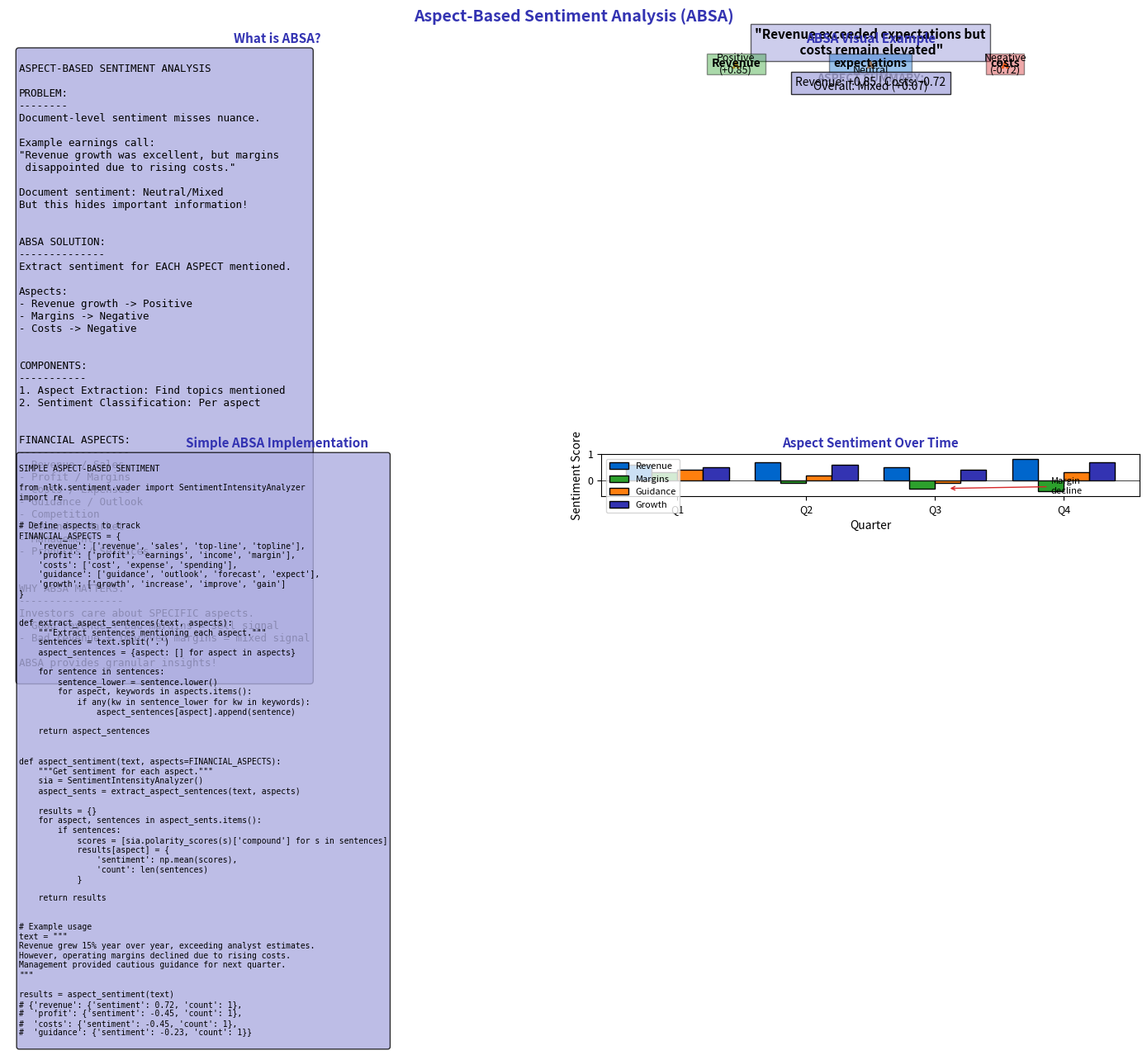

This chart was generated by the following Python code: (Note: this script raises an exception after producing the figure.)
"""Aspect-Based Sentiment Analysis"""
import matplotlib.pyplot as plt
import numpy as np
from pathlib import Path

plt.rcParams.update({
    'font.size': 10,
    'axes.labelsize': 10,
    'axes.titlesize': 11,
    'xtick.labelsize': 9,
    'ytick.labelsize': 9,
    'legend.fontsize': 9,
    'figure.figsize': (10, 6),
    'figure.dpi': 150
})

MLPURPLE = '#3333B2'
MLLAVENDER = '#ADADE0'
MLBLUE = '#0066CC'
MLORANGE = '#FF7F0E'
MLGREEN = '#2CA02C'
MLRED = '#D62728'

fig, axes = plt.subplots(2, 2, figsize=(14, 10))
fig.suptitle('Aspect-Based Sentiment Analysis (ABSA)', fontsize=14, fontweight='bold', color=MLPURPLE)

# Plot 1: What is ABSA
ax1 = axes[0, 0]
ax1.axis('off')

absa_intro = '''
ASPECT-BASED SENTIMENT ANALYSIS

PROBLEM:
--------
Document-level sentiment misses nuance.

Example earnings call:
"Revenue growth was excellent, but margins
 disappointed due to rising costs."

Document sentiment: Neutral/Mixed
But this hides important information!


ABSA SOLUTION:
--------------
Extract sentiment for EACH ASPECT mentioned.

Aspects:
- Revenue growth -> Positive
- Margins -> Negative
- Costs -> Negative


COMPONENTS:
-----------
1. Aspect Extraction: Find topics mentioned
2. Sentiment Classification: Per aspect


FINANCIAL ASPECTS:
------------------
- Revenue / Sales
- Profit / Margins
- Costs / Expenses
- Guidance / Outlook
- Competition
- Demand / Market
- Management
- Products / Services


WHY ABSA MATTERS:
-----------------
Investors care about SPECIFIC aspects.
- Good revenue + bad margins = sell signal
- Bad revenue + improved margins = mixed signal

ABSA provides granular insights!
'''

ax1.text(0.02, 0.98, absa_intro, transform=ax1.transAxes, fontsize=9,
         verticalalignment='top', fontfamily='monospace',
         bbox=dict(boxstyle='round', facecolor=MLLAVENDER, alpha=0.8))
ax1.set_title('What is ABSA?', fontsize=11, fontweight='bold', color=MLPURPLE)

# Plot 2: Visual example
ax2 = axes[0, 1]
ax2.axis('off')

# Draw ABSA example
text = '"Revenue exceeded expectations but\n costs remain elevated"'
ax2.text(0.5, 0.9, text, fontsize=11, ha='center', fontweight='bold',
         bbox=dict(facecolor=MLLAVENDER, alpha=0.6))

# Draw arrows to aspects
aspects = [
    ('Revenue', 0.25, 0.6, MLGREEN, 'Positive\n(+0.85)'),
    ('expectations', 0.5, 0.6, MLBLUE, 'Neutral'),
    ('costs', 0.75, 0.6, MLRED, 'Negative\n(-0.72)')
]

for aspect, x, y, color, sentiment in aspects:
    ax2.annotate('', xy=(x, 0.75), xytext=(x, y + 0.1),
                arrowprops=dict(arrowstyle='->', color=MLORANGE, lw=2))
    ax2.text(x, y, aspect, fontsize=10, ha='center', fontweight='bold',
             bbox=dict(facecolor=color, alpha=0.4))
    ax2.text(x, y - 0.15, sentiment, fontsize=9, ha='center')

# Final output
ax2.text(0.5, 0.25, 'ASPECT SUMMARY:', fontsize=10, ha='center', fontweight='bold')
ax2.text(0.5, 0.15, 'Revenue: +0.85 | Costs: -0.72', fontsize=10, ha='center',
         bbox=dict(facecolor=MLLAVENDER, alpha=0.8))
ax2.text(0.5, 0.05, 'Overall: Mixed (+0.07)', fontsize=10, ha='center')

ax2.set_xlim(0, 1)
ax2.set_ylim(0, 1)
ax2.set_title('ABSA Visual Example', fontsize=11, fontweight='bold', color=MLPURPLE)

# Plot 3: Simple ABSA implementation
ax3 = axes[1, 0]
ax3.axis('off')

code = '''
SIMPLE ASPECT-BASED SENTIMENT

from nltk.sentiment.vader import SentimentIntensityAnalyzer
import re


# Define aspects to track
FINANCIAL_ASPECTS = {
    'revenue': ['revenue', 'sales', 'top-line', 'topline'],
    'profit': ['profit', 'earnings', 'income', 'margin'],
    'costs': ['cost', 'expense', 'spending'],
    'guidance': ['guidance', 'outlook', 'forecast', 'expect'],
    'growth': ['growth', 'increase', 'improve', 'gain']
}


def extract_aspect_sentences(text, aspects):
    \"\"\"Extract sentences mentioning each aspect.\"\"\"
    sentences = text.split('.')
    aspect_sentences = {aspect: [] for aspect in aspects}

    for sentence in sentences:
        sentence_lower = sentence.lower()
        for aspect, keywords in aspects.items():
            if any(kw in sentence_lower for kw in keywords):
                aspect_sentences[aspect].append(sentence)

    return aspect_sentences


def aspect_sentiment(text, aspects=FINANCIAL_ASPECTS):
    \"\"\"Get sentiment for each aspect.\"\"\"
    sia = SentimentIntensityAnalyzer()
    aspect_sents = extract_aspect_sentences(text, aspects)

    results = {}
    for aspect, sentences in aspect_sents.items():
        if sentences:
            scores = [sia.polarity_scores(s)['compound'] for s in sentences]
            results[aspect] = {
                'sentiment': np.mean(scores),
                'count': len(sentences)
            }

    return results


# Example usage
text = \"\"\"
Revenue grew 15% year over year, exceeding analyst estimates.
However, operating margins declined due to rising costs.
Management provided cautious guidance for next quarter.
\"\"\"

results = aspect_sentiment(text)
# {'revenue': {'sentiment': 0.72, 'count': 1},
#  'profit': {'sentiment': -0.45, 'count': 1},
#  'costs': {'sentiment': -0.45, 'count': 1},
#  'guidance': {'sentiment': -0.23, 'count': 1}}
'''

ax3.text(0.02, 0.98, code, transform=ax3.transAxes, fontsize=7,
         verticalalignment='top', fontfamily='monospace',
         bbox=dict(boxstyle='round', facecolor=MLLAVENDER, alpha=0.8))
ax3.set_title('Simple ABSA Implementation', fontsize=11, fontweight='bold', color=MLPURPLE)

# Plot 4: Aspect sentiment dashboard
ax4 = axes[1, 1]

# Simulated aspect sentiments over time
quarters = ['Q1', 'Q2', 'Q3', 'Q4']
aspects_data = {
    'Revenue': [0.6, 0.7, 0.5, 0.8],
    'Margins': [0.3, -0.1, -0.3, -0.4],
    'Guidance': [0.4, 0.2, -0.1, 0.3],
    'Growth': [0.5, 0.6, 0.4, 0.7]
}

x = np.arange(len(quarters))
width = 0.2

colors = [MLBLUE, MLGREEN, MLORANGE, MLPURPLE]
for i, (aspect, values) in enumerate(aspects_data.items()):
    ax4.bar(x + i * width, values, width, label=aspect, color=colors[i], edgecolor='black')

ax4.set_xticks(x + 1.5 * width)
ax4.set_xticklabels(quarters)
ax4.set_ylabel('Sentiment Score')
ax4.set_xlabel('Quarter')
ax4.axhline(0, color='black', linestyle='-', linewidth=0.5)
ax4.set_title('Aspect Sentiment Over Time', fontsize=11, fontweight='bold', color=MLPURPLE)
ax4.legend(fontsize=8, loc='upper left')
ax4.grid(alpha=0.3, axis='y')
ax4.set_ylim(-0.6, 1)

# Annotations
ax4.annotate('Margin\ndecline', xy=(2.4, -0.3), xytext=(3.2, -0.5),
            fontsize=8, arrowprops=dict(arrowstyle='->', color=MLRED))

plt.tight_layout()
plt.savefig(Path(__file__).parent / 'chart.pdf', dpi=300, bbox_inches='tight')
plt.close()
